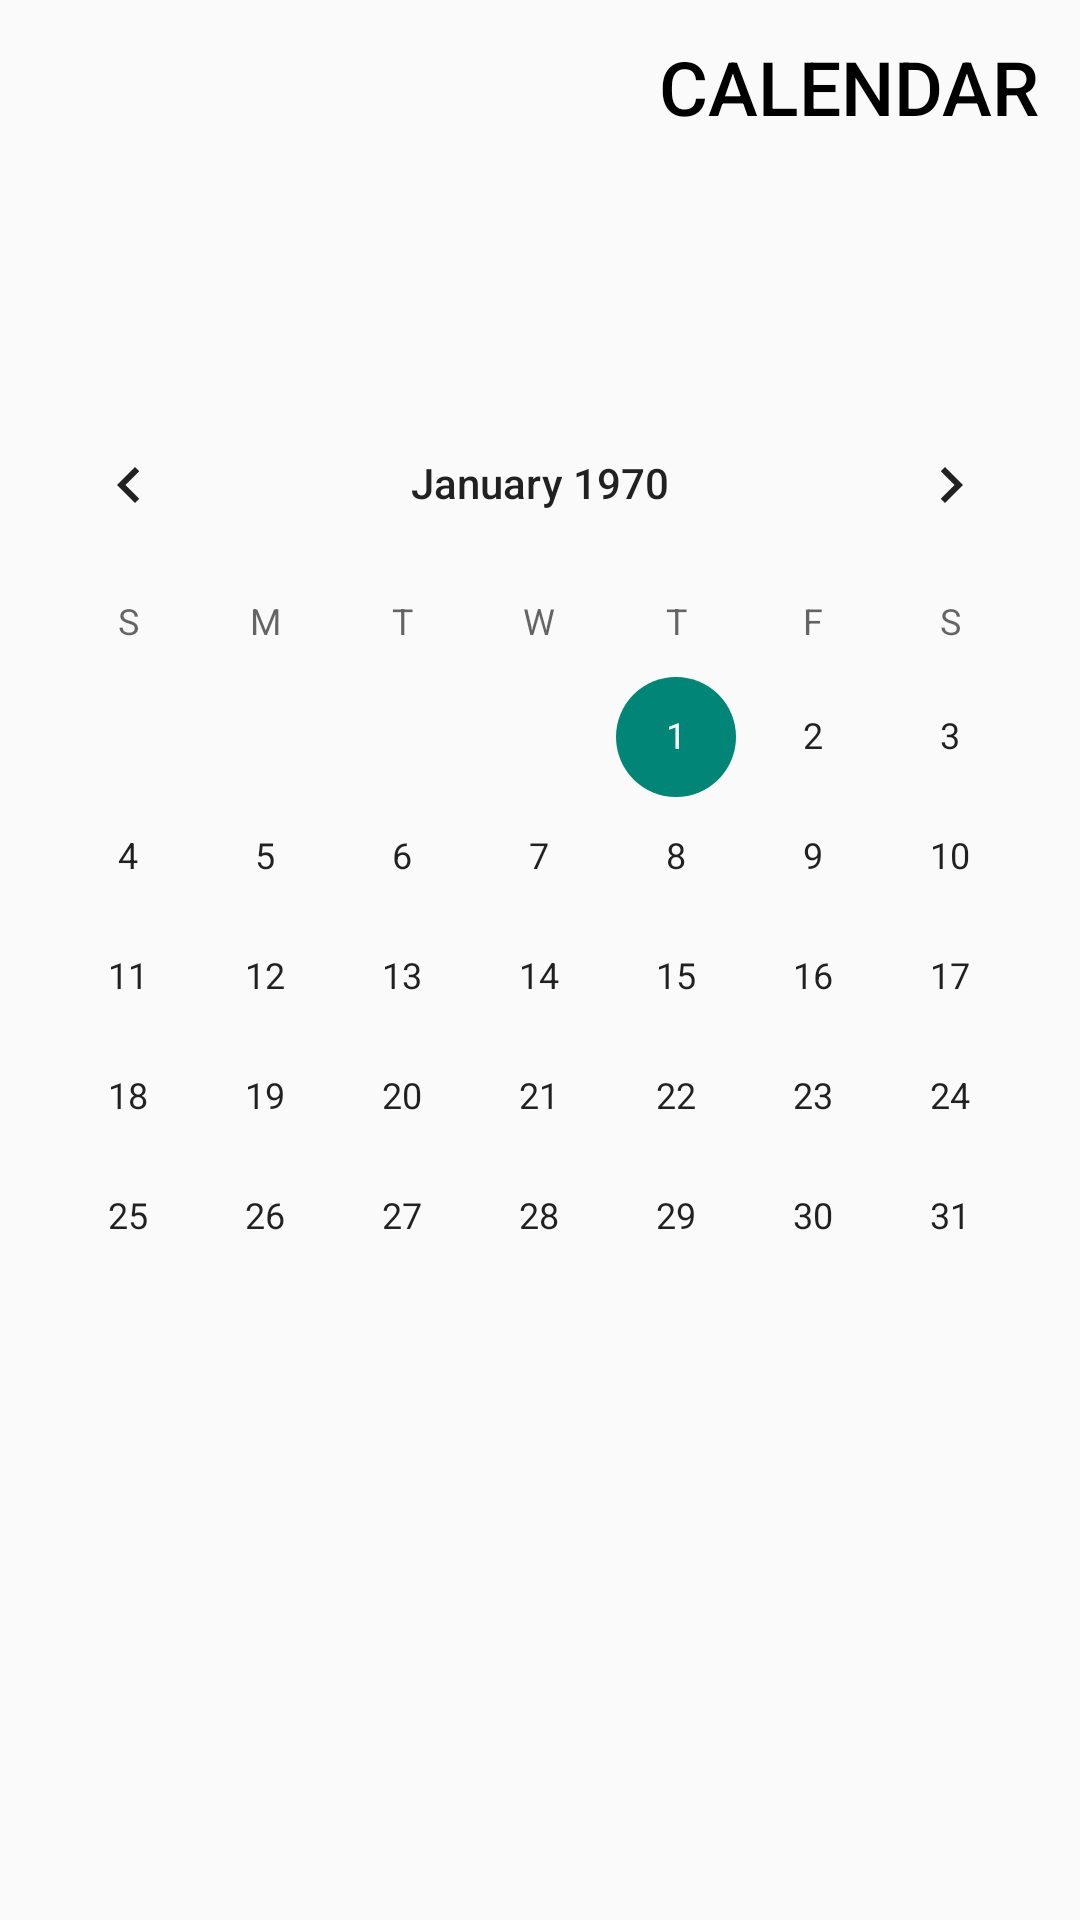

Android layout source for this screen:
<!-- AndroidManifest.xml: application theme Theme.Design.Light.NoActionBar -->
<!-- res/layout/activity_journal.xml -->
<?xml version="1.0" encoding="utf-8"?>
<androidx.constraintlayout.widget.ConstraintLayout
    xmlns:android="http://schemas.android.com/apk/res/android"
    xmlns:app="http://schemas.android.com/apk/res-auto"
    xmlns:tools="http://schemas.android.com/tools"
    android:layout_width="match_parent"
    android:layout_height="match_parent"
    tools:context=".Journal">

    <LinearLayout
        android:id="@+id/linearLayout"
        android:layout_width="match_parent"
        android:layout_height="match_parent"
        android:orientation="vertical"
        app:layout_constraintEnd_toEndOf="parent"
        app:layout_constraintStart_toStartOf="parent"
        app:layout_constraintTop_toTopOf="parent">

        <LinearLayout
            android:layout_width="match_parent"
            android:layout_height="wrap_content"
            android:orientation="horizontal"
            >
            <ImageButton
                android:layout_weight="1"
                android:onClick="backMain"
                android:layout_width="wrap_content"
                android:layout_height="wrap_content"
                android:background="@null"
                android:padding="10dp"
                android:src="@drawable/ic_left"
                tools:ignore="SpeakableTextPresentCheck" />

            <TextView
                android:layout_weight="6"
                android:layout_width="wrap_content"
                android:layout_height="wrap_content"/>
            <Button
                android:layout_weight="1"
                android:layout_width="wrap_content"
                android:layout_height="wrap_content"
                android:gravity="center"
                android:layout_marginTop="5dp"
                android:text="Calendar"
                android:textColor="@color/black"
                android:background="@null"
                android:textSize="25sp"
                android:onClick="showCalendar"
                />
        </LinearLayout>

        <androidx.recyclerview.widget.RecyclerView
            android:id="@+id/journalRecyclerView"
            android:layout_width="match_parent"
            android:layout_height="match_parent"
            />
    </LinearLayout>

    <CalendarView
        android:layout_width="0dp"
        android:layout_height="385dp"
        app:layout_constraintBottom_toBottomOf="parent"
        app:layout_constraintEnd_toEndOf="parent"
        app:layout_constraintHorizontal_bias="0.5"
        app:layout_constraintStart_toStartOf="parent"
        app:layout_constraintTop_toTopOf="parent"
        app:layout_constraintVertical_bias="0.5"
        android:id="@+id/calendarView"
        />


</androidx.constraintlayout.widget.ConstraintLayout>
<!-- resources referenced by this layout -->
<resources>
  <color name="black">#FF000000</color>
</resources>
